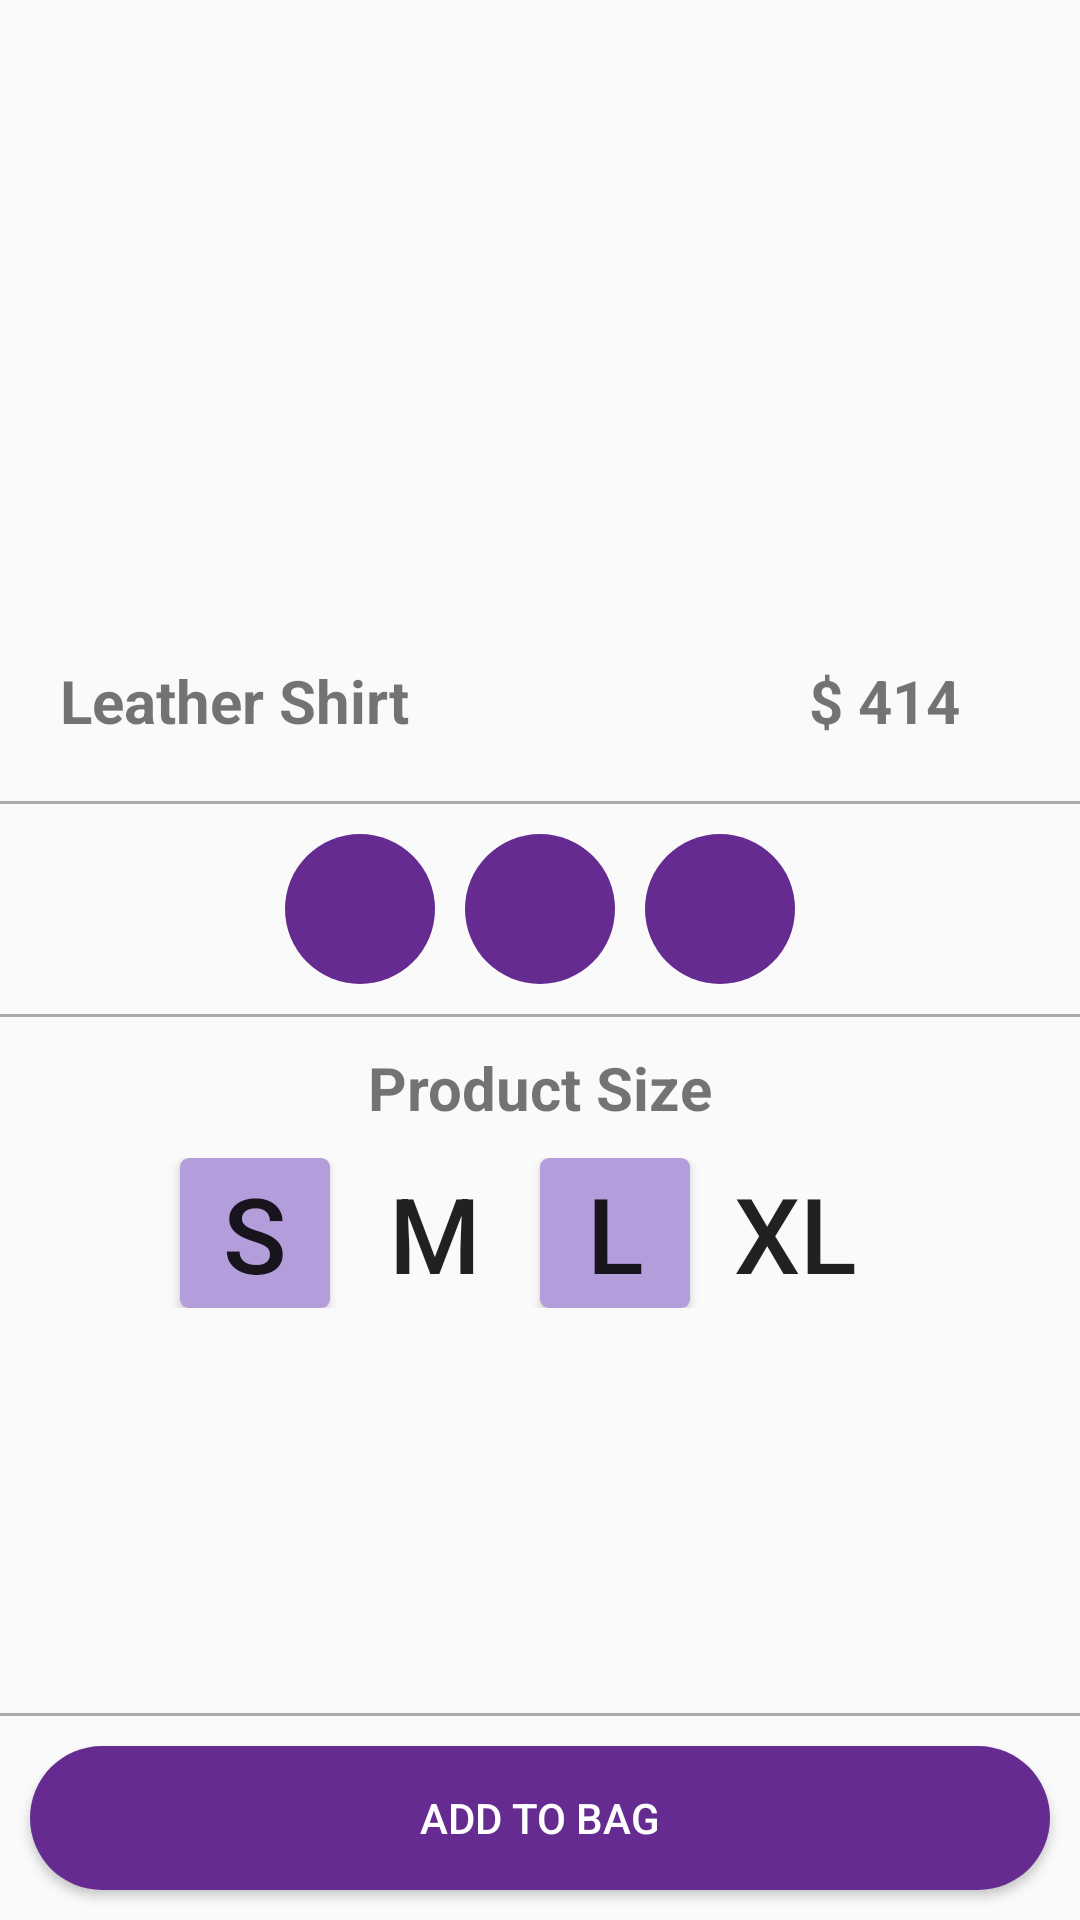

Layout XML and referenced resources for this Android screen:
<!-- AndroidManifest.xml: application theme AppTheme -->
<!-- res/layout/product_detail_fragment.xml -->
<?xml version="1.0" encoding="utf-8"?>
<RelativeLayout xmlns:android="http://schemas.android.com/apk/res/android"
    android:orientation="vertical" android:layout_width="match_parent"
    android:layout_height="match_parent">
    
    <ImageView
        android:layout_width="match_parent"
        android:layout_height="200dp"
        android:src="@drawable/profile_placeholder"
        android:scaleType="fitXY"
        android:id="@+id/imageview_detail"/>

    <TextView
        android:layout_width="wrap_content"
        android:layout_height="wrap_content"
        android:text="Leather Shirt"
        android:textSize="20sp"
        android:layout_below="@+id/imageview_detail"
        android:paddingLeft="10dp"
        android:textStyle="bold"
        android:padding="20dp"
        android:id="@+id/product_detail_name"
        />

    <TextView
        android:layout_width="wrap_content"
        android:layout_height="wrap_content"
        android:text="$ 414"
        android:padding="20dp"
        android:id="@+id/product_price_detail"
        android:layout_below="@+id/imageview_detail"
        android:layout_alignParentRight="true"
        android:textSize="20sp"
        android:textStyle="bold"
        android:layout_marginRight="20dp"
        />

    <View
        android:layout_width="match_parent"
        android:layout_height="1dp"
        android:layout_below="@+id/product_price_detail"
        android:id="@+id/view1"
        android:background="@android:color/darker_gray"/>

    <LinearLayout
        android:layout_width="match_parent"
        android:layout_height="wrap_content"
        android:layout_below="@+id/view1"
        android:id="@+id/linear"
        android:orientation="horizontal"
        android:padding="10dp"
        android:gravity="center">

        <View
            android:layout_width="50dp"
            android:layout_height="50dp"
            android:id="@+id/color1"
            android:layout_marginRight="10dp"
            android:background="@drawable/oval_shape"/>


        <View
            android:layout_width="50dp"
            android:layout_height="50dp"
            android:id="@+id/color2"
            android:background="@drawable/oval_shape"/>


        <View
            android:layout_width="50dp"
            android:layout_height="50dp"
            android:id="@+id/color3"
            android:layout_marginLeft="10dp"
            android:background="@drawable/oval_shape"/>


    </LinearLayout>

    <View
        android:layout_width="match_parent"
        android:layout_height="1dp"
        android:layout_below="@+id/linear"
        android:id="@+id/view3"
        android:background="@android:color/darker_gray"/>

    <LinearLayout
        android:layout_width="match_parent"
        android:layout_height="wrap_content"
        android:orientation="vertical"
        android:id="@+id/linear1"
        android:layout_below="@+id/view3"
        android:gravity="center">

        <TextView
            android:layout_width="wrap_content"
            android:layout_height="wrap_content"
            android:text="Product Size"
            android:layout_marginTop="10dp"
            android:textSize="20sp"
            android:textStyle="bold"/>

        <LinearLayout
            android:layout_width="match_parent"
            android:layout_height="wrap_content"
            android:orientation="horizontal"
            android:layout_marginTop="10dp"
            android:gravity="center">


            <Button
                android:layout_width="50dp"
                android:layout_height="50dp"
                android:id="@+id/sizeSmall"
                android:elevation="10dp"
                android:text="S"
                android:textSize="35sp"
                android:layout_marginRight="10dp"
                android:background="@drawable/customshape_button"/>

            <Button
                android:layout_width="50dp"
                android:layout_height="50dp"
                android:id="@+id/sizeM"
                android:elevation="10dp"
                android:text="M"
                android:textSize="35sp"
                android:layout_marginRight="10dp"
                android:background="@drawable/form_bg"/>

            <Button
                android:layout_width="50dp"
                android:layout_height="50dp"
                android:id="@+id/sizeL"
                android:elevation="15dp"
                android:text="L"
                android:textSize="35sp"
                android:layout_marginRight="10dp"
                android:background="@drawable/customshape_button"/>

            <Button
                android:layout_width="50dp"
                android:layout_height="50dp"
                android:id="@+id/sizeXL"
                android:elevation="10dp"
                android:text="XL"
                android:textSize="35sp"
                android:layout_marginRight="10dp"
                android:background="@drawable/form_bg"/>

        </LinearLayout>





    </LinearLayout>



    <View
        android:layout_width="match_parent"
        android:layout_height="1dp"
        android:layout_above="@+id/Add_to_cart"
        android:id="@+id/view2"
        android:background="@android:color/darker_gray"/>


    <Button
        android:layout_width="match_parent"
        android:layout_height="wrap_content"
        android:layout_alignParentBottom="true"
        android:background="@drawable/oval_shape"
        android:padding="10dp"
        android:text="Add to Bag"
        android:id="@+id/Add_to_cart"
        android:textColor="#ffff"
        android:layout_margin="10dp"/>

    

</RelativeLayout>
<!-- resources referenced by this layout -->
<resources>
  <!-- drawable customshape_button (drawable) -->
  <?xml version="1.0" encoding="utf-8"?>
  <layer-list xmlns:android="http://schemas.android.com/apk/res/android" >
  
      
      <item>
          <shape android:shape="rectangle">
              <size
                  android:width="100dp"
                  android:height="40dp" />
              <corners
                  android:topLeftRadius="3dp"
                  android:topRightRadius="3dp"
                  android:bottomLeftRadius="3dp"
                  android:bottomRightRadius="3dp"
                  >
              </corners>
  
              <solid android:color="@color/colorPrimaryDark" />
          </shape>
      </item>
  
  </layer-list>
  <!-- drawable oval_shape (drawable) -->
  <?xml version="1.0" encoding="utf-8"?>
  <layer-list xmlns:android="http://schemas.android.com/apk/res/android" >
  
      
      <item>
          <shape android:shape="rectangle">
              <size
                  android:width="100dp"
                  android:height="40dp" />
              <corners
                  android:topLeftRadius="30dp"
                  android:topRightRadius="30dp"
                  android:bottomLeftRadius="30dp"
                  android:bottomRightRadius="30dp"
                  >
  
              </corners>
  
              <solid android:color="@color/colorPrimary" />
          </shape>
      </item>
  
  </layer-list>
  <style name="AppTheme" parent="Theme.AppCompat.Light.DarkActionBar">
          
          <item name="colorPrimary">@color/colorPrimary</item>
          <item name="colorPrimaryDark">@color/colorPrimaryDark</item>
          <item name="colorAccent">@color/colorAccent</item>
      </style>
  <color name="colorPrimaryDark">#b39ddb</color>
  <color name="colorPrimary">#652B91</color>
  <color name="colorAccent">#FF4081</color>
</resources>
